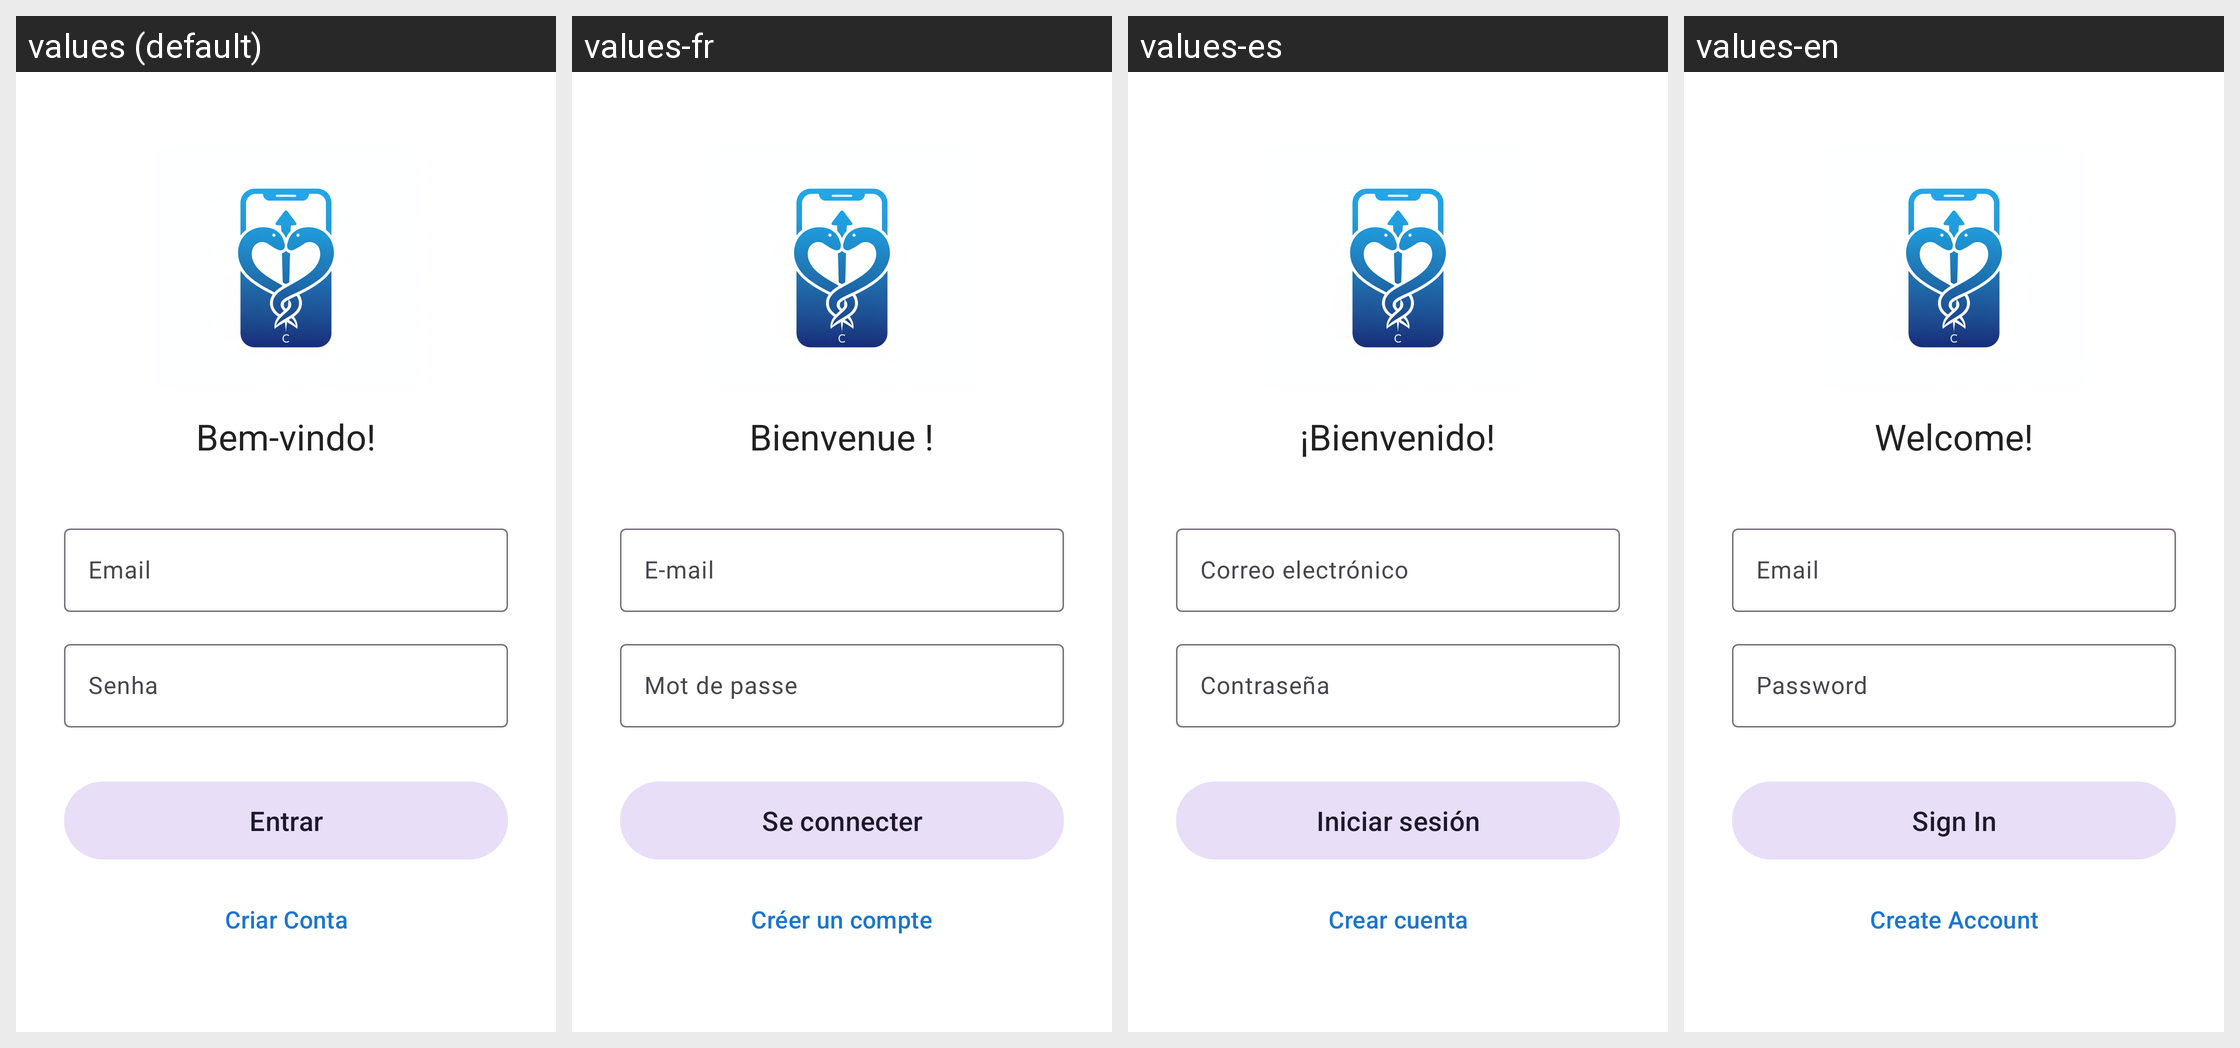

Strings drawn on this Android screen and how each of the app's shown locales translates them:
Android screen res/layout/fragment_login.xml rendered under 4 locales, left to right: values (default), values-fr, values-es, values-en. Device: Nexus 5 (rendered at 1080×1920; each locale shown at half size, 540×960, under a caption strip naming it); theme Theme.ClinicsApp.
Strings drawn on this screen, with the default value and each locale's value (text and hints the layout hard-codes, and strings that could not be matched under every locale, appear in the picture but are not listed):

login_activity_bemvindo_label
  values: Bem-vindo!
  values-fr: Bienvenue !
  values-es: ¡Bienvenido!
  values-en: Welcome!

login_activity_entrar_btn
  values: Entrar
  values-fr: Se connecter
  values-es: Iniciar sesión
  values-en: Sign In

login_activity_criar_conta_btn
  values: Criar Conta
  values-fr: Créer un compte
  values-es: Crear cuenta
  values-en: Create Account
